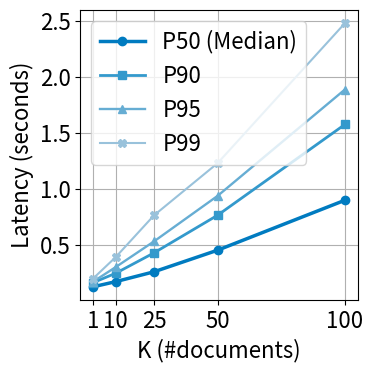

Write the Python code that produced this figure. (Note: this script raises an exception after producing the figure.)
import matplotlib.pyplot as plt
import numpy as np

# Data
k_values = np.array([1, 10, 25, 50, 100])
p50_latency = np.array([0.1263, 0.1731, 0.2608, 0.4537, 0.8996])
p90_latency = np.array([0.1629, 0.2481, 0.4295, 0.7657, 1.5762])
p95_latency = np.array([0.1710, 0.3031, 0.5319, 0.9385, 1.8879])
p99_latency = np.array([0.1986, 0.3925, 0.7643, 1.2305, 2.4799])

# Font size settings
fsize = 16
plt.rcParams.update({
    "font.size": fsize,
    "axes.titlesize": fsize,
    "axes.labelsize": fsize,
    "xtick.labelsize": fsize,
    "ytick.labelsize": fsize,
    "legend.fontsize": fsize,
})

# Initialize figure
plt.figure(figsize=(4, 4))  # Half-column width

# Define consistent blue shades and distinct markers
colors = {
    'P50 (Median)': '#007BC0',
    'P90': '#3399CC',
    'P95': '#66ADD3',
    'P99': '#99C2DB'
}
markers = {
    'P50 (Median)': 'o',  # Circle
    'P90': 's',           # Square
    'P95': '^',           # Triangle up
    'P99': 'X'            # X-shaped
}
linewidths = {
    'P50 (Median)': 2.5,
    'P90': 2.0,
    'P95': 1.7,
    'P99': 1.5
}

# Plot each percentile with uniform line style but different markers and widths
plt.plot(k_values, p50_latency, label='P50 (Median)', color=colors['P50 (Median)'],
         linestyle='-', marker=markers['P50 (Median)'], linewidth=linewidths['P50 (Median)'])

plt.plot(k_values, p90_latency, label='P90', color=colors['P90'],
         linestyle='-', marker=markers['P90'], linewidth=linewidths['P90'])

plt.plot(k_values, p95_latency, label='P95', color=colors['P95'],
         linestyle='-', marker=markers['P95'], linewidth=linewidths['P95'])

plt.plot(k_values, p99_latency, label='P99', color=colors['P99'],
         linestyle='-', marker=markers['P99'], linewidth=linewidths['P99'])

# Axis and legend
plt.xticks(k_values)
plt.xlabel('K (#documents)')
plt.ylabel('Latency (seconds)')
plt.legend(loc='upper left')
plt.grid(True)

# Save
plt.tight_layout()
plt.savefig('plots/latency_plot.pdf', format='pdf', dpi=300, bbox_inches='tight')